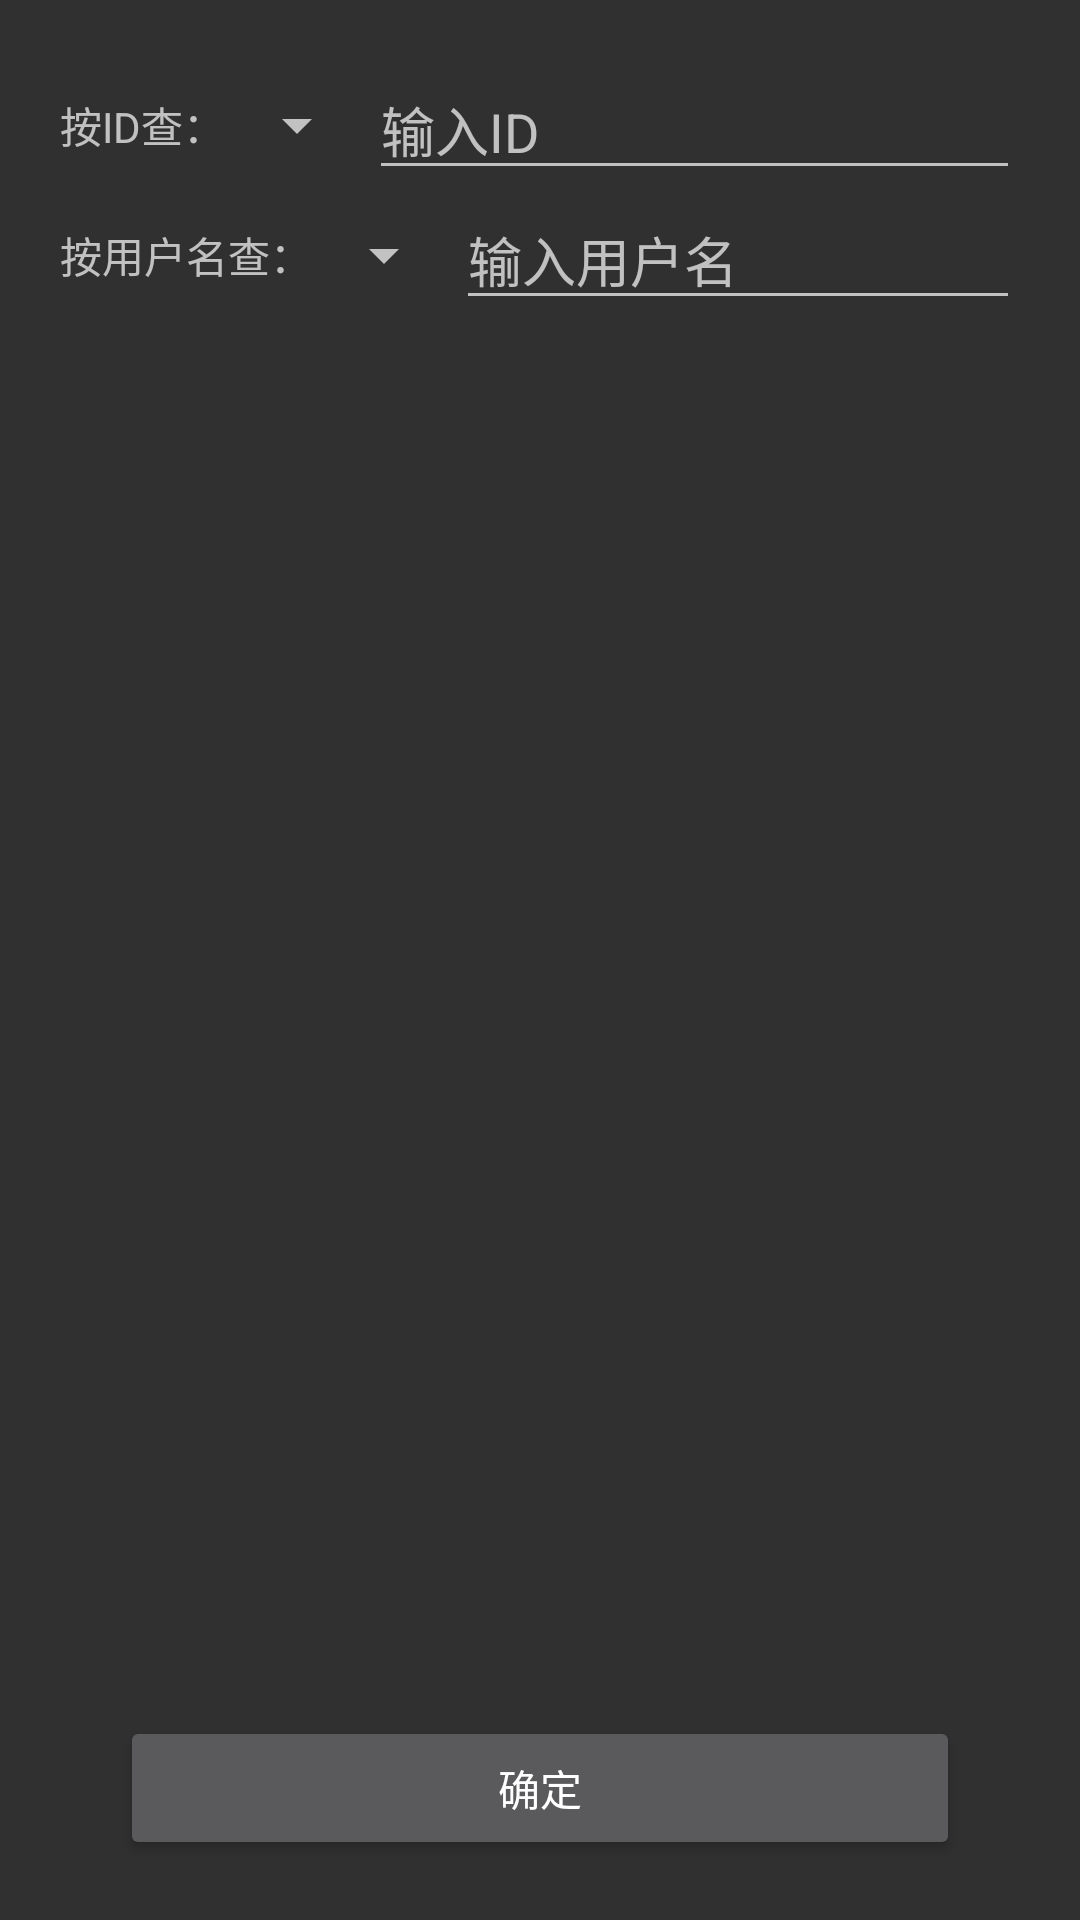

Produce the Android XML layout that renders to this screen, including the resource entries it uses.
<!-- AndroidManifest.xml: application theme AppTheme -->
<!-- res/layout/layout_query.xml -->
<?xml version="1.0" encoding="utf-8"?>
<RelativeLayout xmlns:android="http://schemas.android.com/apk/res/android"
                android:layout_width="match_parent"
                android:layout_height="match_parent"
                android:background="@color/panel_bg"
                android:clickable="true"
                android:focusableInTouchMode="true"
                android:orientation="vertical"
                android:padding="20dp"
    >

    <TextView
        android:id="@+id/search_by_id_tv"
        android:layout_width="wrap_content"
        android:layout_height="wrap_content"
        android:gravity="left|center"
        android:layout_alignTop="@+id/search_by_id_etv"
        android:layout_alignBottom="@+id/search_by_id_etv"
        android:text="按ID查："/>

    <Spinner
        android:id="@+id/search_by_id_spinner"
        android:layout_width="wrap_content"
        android:layout_height="wrap_content"
        android:gravity="left|center"
        android:layout_alignTop="@+id/search_by_id_etv"
        android:layout_alignBottom="@+id/search_by_id_etv"
        android:layout_toRightOf="@id/search_by_id_tv"
        />

    <EditText
        android:id="@+id/search_by_id_etv"
        android:layout_width="wrap_content"
        android:layout_height="wrap_content"
        android:layout_toRightOf="@id/search_by_id_spinner"
        android:layout_alignParentRight="true"
        android:lines="1"
        android:hint="输入ID"/>

    <TextView
        android:id="@+id/search_by_name_tv"
        android:layout_width="wrap_content"
        android:layout_height="wrap_content"
        android:layout_below="@+id/search_by_id_etv"
        android:gravity="left|center"
        android:layout_alignTop="@+id/search_by_name_etv"
        android:layout_alignBottom="@+id/search_by_name_etv"
        android:text="按用户名查："/>

    <Spinner
        android:id="@+id/search_by_name_spinner"
        android:layout_width="wrap_content"
        android:layout_height="wrap_content"
        android:layout_below="@+id/search_by_id_etv"
        android:gravity="left|center"
        android:layout_alignTop="@+id/search_by_name_etv"
        android:layout_alignBottom="@+id/search_by_name_etv"
        android:layout_toRightOf="@id/search_by_name_tv"
        />

    <EditText
        android:id="@+id/search_by_name_etv"
        android:layout_width="wrap_content"
        android:layout_height="wrap_content"
        android:layout_below="@+id/search_by_id_etv"
        android:layout_toRightOf="@id/search_by_name_spinner"
        android:layout_alignParentRight="true"
        android:lines="1"
        android:hint="输入用户名"/>

    <Button
        android:id="@+id/query_panel_btn"
        android:layout_width="match_parent"
        android:layout_height="wrap_content"
        android:layout_alignParentBottom="true"
        android:layout_marginLeft="20dp"
        android:layout_marginRight="20dp"
        android:text="确定"/>

</RelativeLayout>
<!-- resources referenced by this layout -->
<resources>
  <style name="AppTheme" parent="Theme.AppCompat">
          
          <item name="colorPrimary">@color/colorPrimary</item>
          <item name="colorPrimaryDark">@color/colorPrimaryDark</item>
          <item name="colorAccent">@color/colorAccent</item>
      </style>
  <!-- not gathered from this repository: default colours our renderer supplied (Android Studio template values) -->
  <color name="colorPrimary">#FF6200EE</color>
  <color name="colorPrimaryDark">#FF3700B3</color>
  <color name="colorAccent">#FF03DAC5</color>
</resources>
